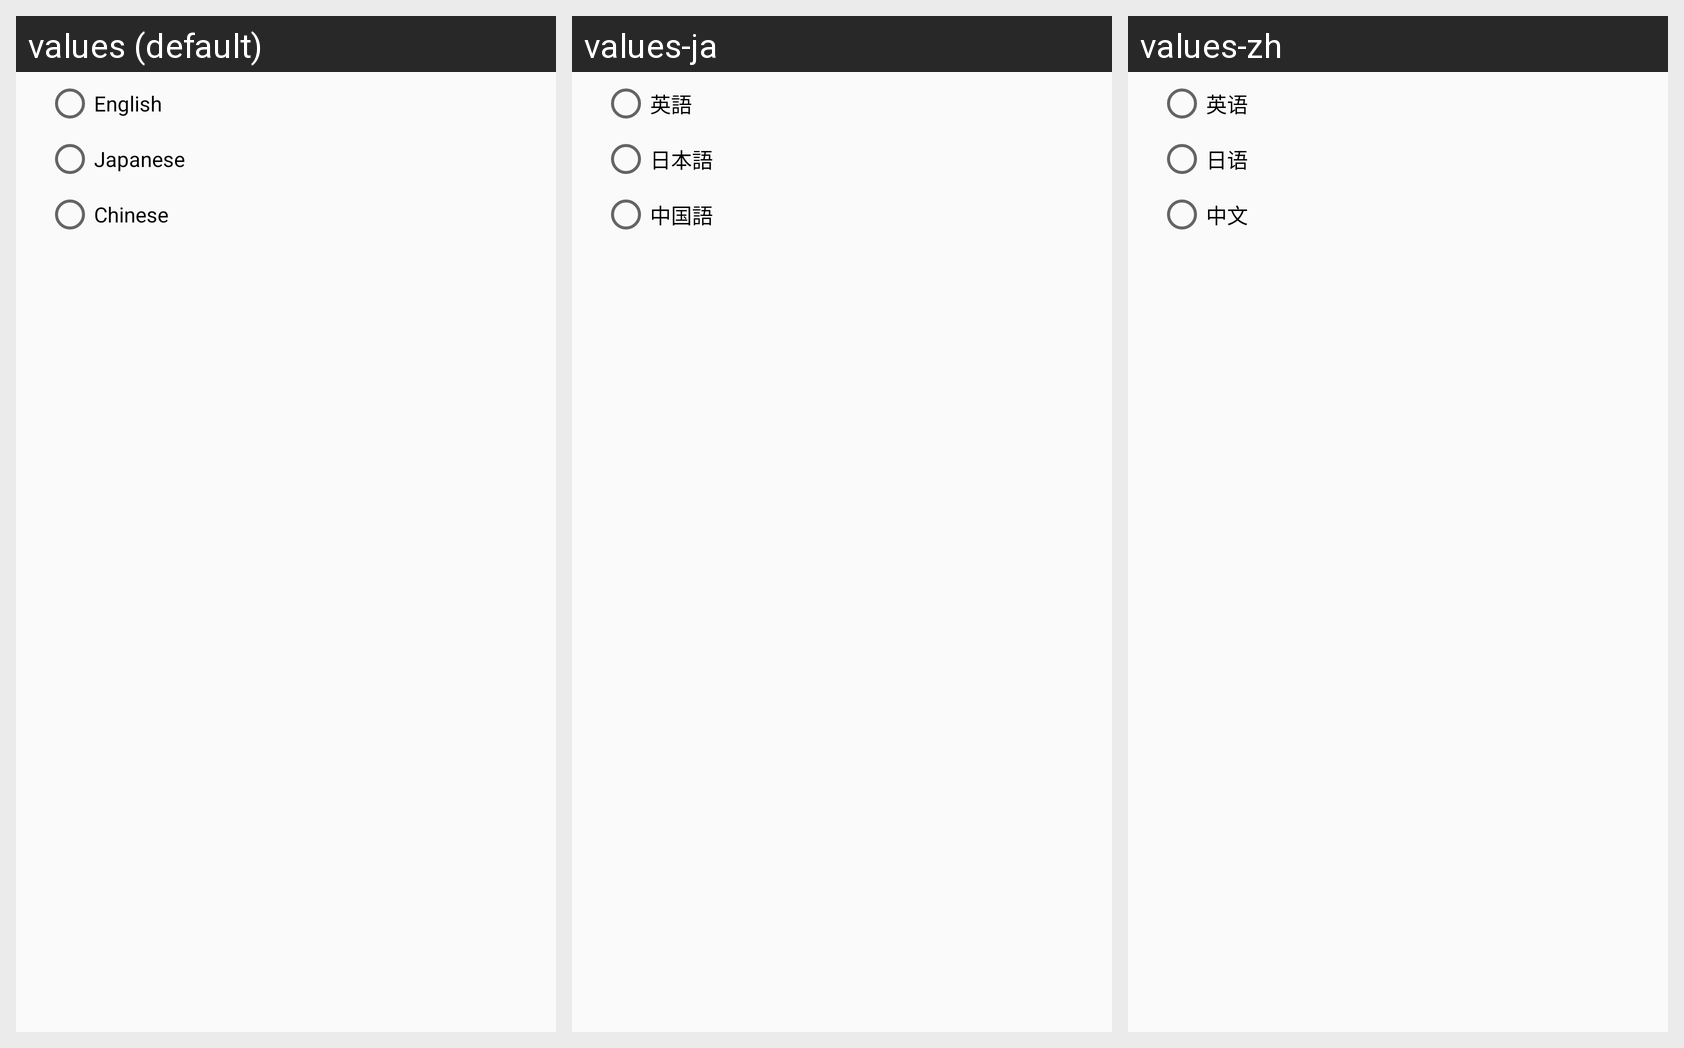

For this localized Android screen grid, give each drawn string resource with its value in every locale shown.
Android screen res/layout/settings_lang.xml rendered under 3 locales, left to right: values (default), values-ja, values-zh. Device: Nexus 5 (rendered at 1080×1920; each locale shown at half size, 540×960, under a caption strip naming it); theme Theme.SunnyWeather.
Strings drawn on this screen, with the default value and each locale's value (text and hints the layout hard-codes, and strings that could not be matched under every locale, appear in the picture but are not listed):

lang_en
  values: English
  values-ja: 英語
  values-zh: 英语

lang_ja
  values: Japanese
  values-ja: 日本語
  values-zh: 日语

lang_zh
  values: Chinese
  values-ja: 中国語
  values-zh: 中文
